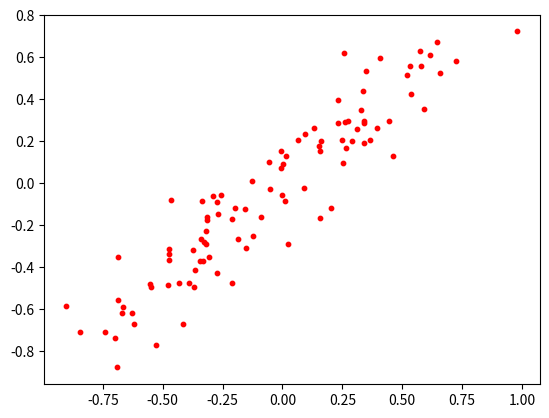

Reproduce this figure in Python.
import numpy as np
import random
import matplotlib.pyplot as plt

class Dataset(object):
    def __init__(self, m_dim = 3, data_num = 1000, data_dim = 10, var = 0.1, mu = 0, class_num = 3, seed = 4):
        '''
        :param m_dim: dimensionality of y
        :param data_num: sample number
        :param data_dim: dimensionality of x
        :param var: variance^2 of  e
        :param mu: mean of x
        :param class_num: number of clusters
        :param seed: random seed
        :param center: center of data
        '''
        # FA_data
        self.m_dim = m_dim
        self.data_num = data_num
        self.dim = data_dim
        self.var = var
        self.mu = mu
        self.data = np.zeros((data_num, data_dim), dtype=np.float32)
        self.yt = np.zeros(m_dim, dtype=np.float32)
        self.et = np.zeros(data_dim, dtype=np.float32)
        self.center = [mu for i in range(data_dim)]
        self.center_y = np.zeros(m_dim, dtype=np.float32)
        self.center_e = np.zeros(data_dim, dtype=np.float32)
        self.A = np.zeros((data_dim, m_dim), dtype=np.float32)

        # SC_data
        self.class_num = class_num
        if data_dim == 2:
            self.centers = [(0, 0), (0, 1), (1, 1), (1, 0)]
        if data_dim == 3:
            self.centers = [(0, 0, 1), (0, 1, 0), (1, 1, 0), (1, 0, 0)]
        if data_dim == 4:
            self.centers = [(0, 0, 0, 0), (0, 0, 0, 0), (0, 0, 0, 0), (0, 0, 0, 0)]
        if data_dim == 5:
            self.centers = [(0, 1, 0, 1, 0), (1, 0, 1, 0, 1), (1, 1, 0, 0, 1), (1, 0, 0, 1, 1)]
        if data_dim == 6:
            self.centers = [(0, 1, 1, 0, 1, 0), (1, 0, 1, 1, 0, 1), (1, 1, 1, 0, 0, 1), (1, 0, 0, 1, 1, 1)]
        self.data_sc = np.zeros((data_num*class_num, data_dim), dtype=np.float32)
        self.colors = ['red', 'blue']

        random.seed(seed)

    def generate(self):
        '''
        generate data
        :return: None
        '''
        for i in range(self.dim):
            for x in range(self.m_dim):
                self.A[i][x] = random.random()
        sigma_e = random.random() * self.var
        sigma_t = random.random()
        for i in range(self.data_num):
            for x in range(self.dim):
              self.et[x] = np.random.normal(self.center_e[x], sigma_e)
            for k in range(self.m_dim):
              self.yt[k] = np.random.normal(self.center_y[k], sigma_t)
            self.data[i] = np.dot(self.A, self.yt) + self.center + self.et

    def generate_cluster(self):
        '''
        generate clustered data
        :return: None
        '''
        var = [0.2*(i+1) for i in range(self.class_num)]
        for k in range(self.class_num):
            sigma = random.random() * var[k]
            for i in range(self.data_num):
                for x in range(self.dim):
                    self.data_sc[k * self.data_num + i][x] = np.random.normal(self.centers[k][x], sigma)

    def show(self):
        '''
        show the distribution of data
        :return: None
        '''
        plt.figure()

        x = self.data[0: self.data_num - 1, 0]
        y = self.data[0: self.data_num - 1, 1]
        plt.scatter(x, y, s = 10, c = self.colors[0])
        plt.show()

if __name__ == '__main__':
    dataset = Dataset(3, 100, 5)
    dataset.generate()
    dataset.show()